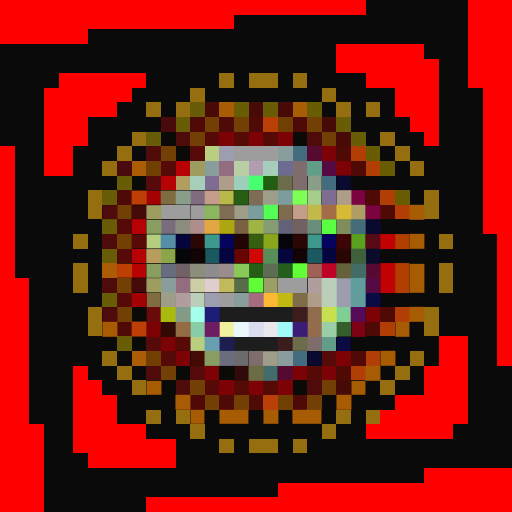
t = 0.00 s
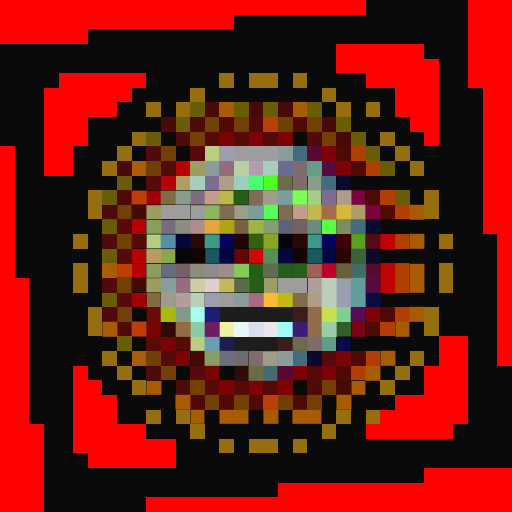
t = 0.06 s
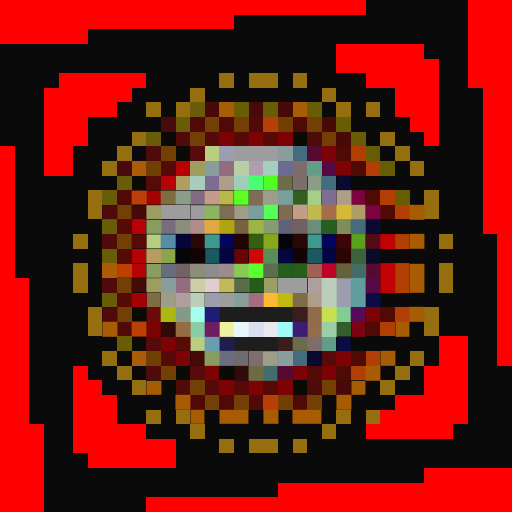
t = 0.19 s
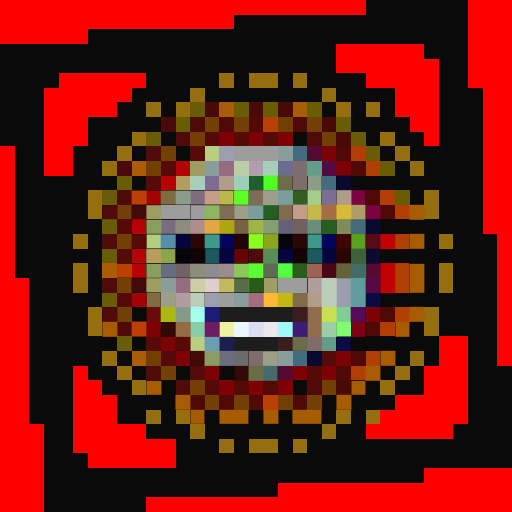
t = 0.25 s
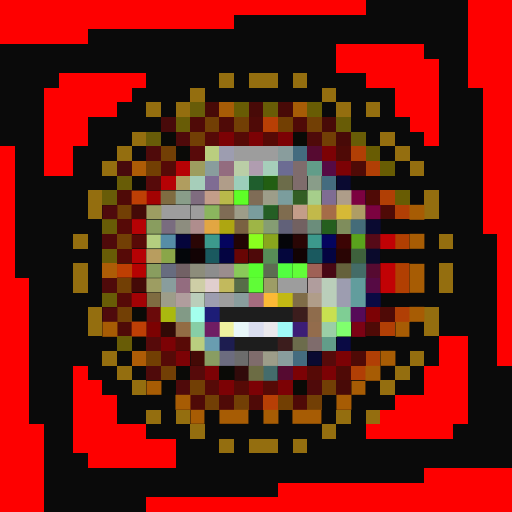
t = 0.31 s
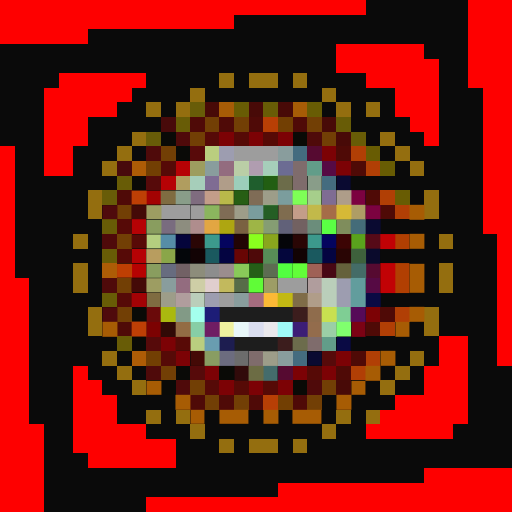
t = 0.44 s

The animated SVG that drew these frames (rendered in a browser with its animation timeline set to each time). Animation: 1 CSS @keyframes rule; one cycle of 0.50 s, repeats indefinitely.

<svg viewBox="0 0 35 35" shape-rendering="crispEdges" xmlns="http://www.w3.org/2000/svg"><style>@keyframes fl{0%,100%{opacity:1}50%{opacity:.34}}.a00{animation:fl 0.5s steps(1,end) 0.00s infinite}.a01{animation:fl 0.5s steps(1,end) -0.06s infinite}.a02{animation:fl 0.5s steps(1,end) -0.13s infinite}.a03{animation:fl 0.5s steps(1,end) -0.19s infinite}.a04{animation:fl 0.5s steps(1,end) -0.25s infinite}.a05{animation:fl 0.5s steps(1,end) -0.31s infinite}.a06{animation:fl 0.5s steps(1,end) -0.38s infinite}.a07{animation:fl 0.5s steps(1,end) -0.44s infinite}</style><rect width="35" height="35" fill="#0a0a0a"/><path fill="#fe0000" d="M0 0h25v1H0zM32 0h3v1H32zM0 1h16v1H0zM32 1h3v1H32zM0 2h6v1H0zM32 2h3v1H32zM23 3h6v1H23zM32 3h3v1H32zM23 4h7v1H23zM32 4h3v1H32zM4 5h6v1H4zM25 5h5v1H25zM32 5h3v1H32zM3 6h6v1H3zM27 6h3v1H27zM33 6h2v1H33zM3 7h5v1H3zM27 7h3v1H27zM33 7h2v1H33zM3 8h3v1H3zM28 8h2v1H28zM33 8h2v1H33zM3 9h3v1H3zM29 9h1v1H29zM33 9h2v1H33zM0 10h1v1H0zM3 10h2v1H3zM33 10h2v1H33zM0 11h1v1H0zM3 11h2v1H3zM33 11h2v1H33zM0 12h1v1H0zM33 12h2v1H33zM0 13h1v1H0zM33 13h2v1H33zM0 14h1v1H0zM33 14h2v1H33zM0 15h1v1H0zM33 15h2v1H33zM0 16h1v1H0zM34 16h1v1H34zM0 17h1v1H0zM34 17h1v1H34zM0 18h1v1H0zM34 18h1v1H34zM0 19h2v1H0zM34 19h1v1H34zM0 20h2v1H0zM34 20h1v1H34zM0 21h2v1H0zM34 21h1v1H34zM0 22h2v1H0zM34 22h1v1H34zM0 23h2v1H0zM30 23h2v1H30zM34 23h1v1H34zM0 24h2v1H0zM30 24h2v1H30zM34 24h1v1H34zM0 25h2v1H0zM5 25h1v1H5zM29 25h3v1H29zM0 26h2v1H0zM5 26h2v1H5zM29 26h3v1H29zM0 27h2v1H0zM5 27h3v1H5zM27 27h5v1H27zM0 28h2v1H0zM5 28h3v1H5zM26 28h6v1H26zM0 29h3v1H0zM5 29h5v1H5zM25 29h6v1H25zM0 30h3v1H0zM5 30h7v1H5zM0 31h3v1H0zM6 31h6v1H6zM0 32h3v1H0zM29 32h6v1H29zM0 33h3v1H0zM19 33h16v1H19zM0 34h3v1H0zM10 34h25v1H10z"/><path fill="#946e0f" d="M15 5h1v1H15zM17 5h2v1H17zM20 5h1v1H20zM13 6h1v1H13zM22 6h1v1H22zM10 7h1v1H10zM12 7h1v1H12zM23 7h1v1H23zM25 7h1v1H25zM9 9h1v1H9zM26 9h1v1H26zM8 10h1v1H8zM27 10h1v1H27zM7 11h1v1H7zM28 11h1v1H28zM6 13h1v1H6zM29 13h1v1H29zM6 14h1v1H6zM29 14h1v1H29zM5 16h1v1H5zM30 16h1v1H30zM5 18h1v1H5zM30 18h1v1H30zM5 19h1v1H5zM30 19h1v1H30zM6 21h1v1H6zM29 21h1v1H29zM6 22h1v1H6zM29 22h1v1H29zM7 24h1v1H7zM28 24h1v1H28zM8 25h1v1H8zM27 25h1v1H27zM9 26h1v1H9zM26 26h1v1H26zM10 28h1v1H10zM12 28h1v1H12zM23 28h1v1H23zM25 28h1v1H25zM13 29h1v1H13zM22 29h1v1H22zM15 30h1v1H15zM17 30h2v1H17zM20 30h1v1H20z"/><path fill="#685c08" d="M13 7h1v1H13zM10 9h1v1H10zM7 13h1v1H7z"/><path fill="#480a07" d="M14 7h1v1H14zM17 7h1v1H17zM19 7h1v1H19zM22 8h1v1H22zM23 9h1v1H23zM23 26h1v1H23z"/><path fill="#a75c06" d="M15 7h1v1H15zM20 7h1v1H20z"/><path fill="#685c04" d="M16 7h1v1H16zM21 7h1v1H21z"/><path fill="#685c06" d="M18 7h1v1H18zM12 8h1v1H12zM23 8h1v1H23zM24 9h1v1H24zM8 12h1v1H8zM7 15h1v1H7zM7 17h1v1H7zM7 20h1v1H7zM8 23h1v1H8z"/><path fill="#480a0a" d="M11 8h1v1H11z"/><path fill="#4f0a07" d="M13 8h1v1H13zM15 8h1v1H15zM17 8h1v1H17zM20 8h1v1H20zM8 13h1v1H8zM8 22h1v1H8zM13 27h1v1H13zM15 27h1v1H15zM17 27h1v1H17zM20 27h1v1H20z"/><path fill="#723f05" d="M14 8h1v1H14zM16 8h1v1H16zM21 8h1v1H21zM13 9h1v1H13zM22 9h1v1H22zM11 10h1v1H11zM8 14h1v1H8zM8 16h1v1H8zM8 19h1v1H8zM8 21h1v1H8zM11 25h1v1H11zM13 26h1v1H13zM22 26h1v1H22zM14 27h1v1H14zM16 27h1v1H16zM21 27h1v1H21z"/><path fill="#b83f05" d="M18 8h1v1H18zM18 27h1v1H18z"/><path fill="#723f03" d="M19 8h1v1H19zM10 11h1v1H10zM10 24h1v1H10zM19 27h1v1H19z"/><path fill="#0a0a07" d="M11 9h1v1H11zM12 10h1v1H12zM9 12h1v1H9zM9 21h1v1H9zM9 23h1v1H9zM12 25h1v1H12zM11 26h1v1H11z"/><path fill="#4f0a0a" d="M12 9h1v1H12zM21 9h1v1H21zM10 10h1v1H10zM7 16h1v1H7zM7 19h1v1H7zM10 25h1v1H10zM12 26h1v1H12zM21 26h1v1H21z"/><path fill="#560a07" d="M14 9h1v1H14zM11 11h1v1H11zM8 15h1v1H8zM8 17h1v1H8zM8 20h1v1H8zM11 24h1v1H11zM14 26h1v1H14z"/><path fill="#7c0205" d="M15 9h1v1H15zM17 9h1v1H17zM19 9h1v1H19zM22 10h1v1H22zM23 11h1v1H23zM25 21h1v1H25zM11 23h1v1H11zM12 24h1v1H12zM23 24h1v1H23zM14 25h1v1H14zM20 25h1v1H20zM22 25h1v1H22zM15 26h1v1H15zM17 26h1v1H17zM19 26h1v1H19z"/><path fill="#560a06" d="M16 9h1v1H16zM18 9h1v1H18zM21 25h1v1H21zM16 26h1v1H16zM18 26h1v1H18z"/><path fill="#0a0a06" d="M20 9h1v1H20zM15 25h1v1H15zM20 26h1v1H20z"/><path fill="#0a0a0c" d="M9 10h1v1H9z"/><path fill="#580a0a" d="M13 10h1v1H13z"/><path fill="#bace7f" d="M14 10h1v1H14zM13 23h1v1H13z"/><path fill="#9d9db0" d="M15 10h1v1H15zM23 19h1v1H23zM14 20h1v1H14zM23 20h1v1H23z"/><path fill="#9d9d9d" d="M16 10h3v1H16zM11 14h2v1H11zM19 19h2v1H19zM15 20h1v1H15z"/><path fill="#899d9d" d="M19 10h1v1H19zM14 11h1v1H14zM11 19h1v1H11zM16 20h1v1H16zM19 24h1v1H19z"/><path fill="#446c7f" d="M20 10h1v1H20zM22 12h1v1H22zM20 24h1v1H20z"/><path fill="#560a31" d="M21 10h1v1H21zM25 18h1v1H25zM19 25h1v1H19z"/><path fill="#4f0a06" d="M23 10h1v1H23zM24 11h1v1H24zM25 13h1v1H25zM26 14h1v1H26zM26 21h1v1H26zM25 22h1v1H25zM24 24h1v1H24zM23 25h1v1H23z"/><path fill="#b13f05" d="M24 10h1v1H24zM25 11h1v1H25zM26 13h1v1H26zM27 14h1v1H27zM27 21h1v1H27zM26 22h1v1H26zM25 24h1v1H25zM24 25h1v1H24z"/><path fill="#685c03" d="M25 10h1v1H25zM26 11h1v1H26zM27 13h1v1H27z"/><path fill="#480a0c" d="M8 11h1v1H8z"/><path fill="#ad5c06" d="M9 11h1v1H9zM7 18h1v1H7zM9 24h1v1H9z"/><path fill="#b60205" d="M12 11h1v1H12zM11 12h1v1H11zM9 15h1v1H9zM9 17h1v1H9z"/><path fill="#9d9d5f" d="M13 11h1v1H13z"/><path fill="#936c7f" d="M15 11h1v1H15zM12 19h1v1H12z"/><path fill="#bacea6" d="M16 11h1v1H16z"/><path fill="#b09db0" d="M17 11h1v1H17z"/><path fill="#a6ceba" d="M18 11h1v1H18zM13 12h1v1H13z"/><path fill="#6c6c93" d="M19 11h1v1H19z"/><path fill="#7f6c6c" d="M20 11h1v1H20zM20 12h1v1H20zM21 23h1v1H21zM17 24h1v1H17z"/><path fill="#629d89" d="M21 11h1v1H21zM22 23h1v1H22z"/><path fill="#560a44" d="M22 11h1v1H22zM25 19h1v1H25z"/><path fill="#560a0a" d="M10 12h1v1H10zM10 23h1v1H10zM22 24h1v1H22zM13 25h1v1H13z"/><path fill="#b09d5f" d="M12 12h1v1H12z"/><path fill="#7f6c93" d="M14 12h1v1H14zM22 13h1v1H22z"/><path fill="#b09d89" d="M15 12h1v1H15zM21 20h1v1H21z"/><path fill="#9cceba" d="M16 12h1v1H16z"/><rect x="17" y="12" width="1" height="1" fill="#48ff6f" class="a00"/><rect x="18" y="12" width="1" height="1" fill="#4fff21" class="a07"/><path fill="#6c6c4a" d="M19 12h1v1H19z"/><path fill="#899d89" d="M21 12h1v1H21zM12 13h1v1H12z"/><path fill="#0a0a31" d="M23 12h1v1H23zM25 15h1v1H25zM21 24h1v1H21z"/><path fill="#be3f05" d="M9 13h1v1H9zM9 22h1v1H9z"/><path fill="#a30202" d="M10 13h1v1H10z"/><path fill="#7f6c41" d="M11 13h1v1H11zM10 20h1v1H10z"/><path fill="#7f6c7f" d="M13 13h1v1H13z"/><path fill="#c39d89" d="M14 13h1v1H14zM20 14h1v1H20z"/><path fill="#b9b94a" d="M15 13h1v1H15z"/><rect x="16" y="13" width="1" height="1" fill="#5eff27" class="a06"/><path fill="#7f6c56" d="M17 13h1v1H17z"/><path fill="#9d9d89" d="M18 13h1v1H18zM16 14h1v1H16zM11 20h1v1H11zM18 24h1v1H18z"/><path fill="#7b9d9d" d="M19 13h1v1H19z"/><rect x="20" y="13" width="1" height="1" fill="#7eff56" class="a02"/><path fill="#a6ce8b" d="M21 13h1v1H21z"/><path fill="#ae9d89" d="M23 13h1v1H23z"/><path fill="#7c0240" d="M24 13h1v1H24zM25 14h1v1H25z"/><path fill="#4f0a0c" d="M7 14h1v1H7zM7 21h1v1H7z"/><path fill="#440a07" d="M9 14h1v1H9zM9 19h1v1H9z"/><path fill="#9d9d62" d="M10 14h1v1H10zM10 19h1v1H10z"/><path fill="#9e9d9d" d="M13 14h1v1H13z"/><path fill="#8bb55e" d="M14 14h1v1H14z"/><path fill="#7f6c55" d="M15 14h1v1H15z"/><path fill="#7a9d9d" d="M17 14h1v1H17z"/><rect x="18" y="14" width="1" height="1" fill="#55ff55" class="a01"/><path fill="#7f6c4f" d="M19 14h1v1H19z"/><path fill="#c2b94a" d="M21 14h1v1H21z"/><path fill="#a56c48" d="M22 14h1v1H22z"/><path fill="#d6b936" d="M23 14h1v1H23z"/><path fill="#ae9d65" d="M24 14h1v1H24z"/><path fill="#a75c04" d="M28 14h1v1H28zM28 16h1v1H28zM28 18h1v1H28zM28 19h1v1H28zM28 21h1v1H28zM7 22h1v1H7zM27 22h1v1H27zM26 24h1v1H26zM25 25h1v1H25zM10 26h1v1H10zM24 26h1v1H24zM12 27h1v1H12zM23 27h1v1H23zM13 28h1v1H13zM15 28h2v1H15zM18 28h1v1H18zM20 28h2v1H20z"/><path fill="#899d5f" d="M10 15h1v1H10zM10 18h1v1H10z"/><path fill="#796c7f" d="M11 15h1v1H11z"/><path fill="#8d8d7f" d="M12 15h1v1H12z"/><path fill="#af8d8d" d="M13 15h1v1H13z"/><path fill="#e2a642" d="M14 15h1v1H14z"/><path fill="#aea611" d="M15 15h1v1H15z"/><path fill="#7a6141" d="M16 15h1v1H16z"/><path fill="#9eb546" d="M17 15h1v1H17z"/><path fill="#859d73" d="M18 15h1v1H18z"/><path fill="#616179" d="M19 15h1v1H19z"/><path fill="#726161" d="M20 15h1v1H20z"/><path fill="#6b8d7b" d="M21 15h1v1H21z"/><rect x="22" y="15" width="1" height="1" fill="#5aff44" class="a02"/><path fill="#7f8d5c" d="M23 15h1v1H23z"/><path fill="#446c79" d="M24 15h1v1H24z"/><path fill="#580a07" d="M9 16h1v1H9z"/><path fill="#b4ce7f" d="M10 16h1v1H10z"/><path fill="#568da7" d="M11 16h1v1H11z"/><path fill="#05053b" d="M12 16h1v1H12z"/><path fill="#2a0605" d="M13 16h1v1H13zM20 16h1v1H20z"/><path fill="#3c998c" d="M14 16h1v1H14zM21 16h1v1H21z"/><path fill="#04045e" d="M15 16h1v1H15zM22 16h1v1H22z"/><path fill="#220404" d="M16 16h1v1H16z"/><rect x="17" y="16" width="1" height="1" fill="#8aff1e" class="a04"/><path fill="#89a61d" d="M18 16h1v1H18z"/><path fill="#050509" d="M19 16h1v1H19z"/><path fill="#3c0404" d="M23 16h1v1H23z"/><path fill="#5aa21d" d="M24 16h1v1H24z"/><path fill="#560a18" d="M25 16h1v1H25z"/><path fill="#c10205" d="M26 16h1v1H26zM26 18h1v1H26zM26 19h1v1H26z"/><path fill="#b13f02" d="M27 16h1v1H27zM27 18h1v1H27zM27 19h1v1H27z"/><path fill="#b89d5f" d="M10 17h1v1H10z"/><path fill="#8aa649" d="M11 17h1v1H11z"/><path fill="#04060a" d="M12 17h1v1H12z"/><path fill="#120304" d="M13 17h1v1H13zM20 17h1v1H20z"/><path fill="#1a595f" d="M14 17h1v1H14zM21 17h1v1H21z"/><path fill="#040441" d="M15 17h1v1H15zM22 17h1v1H22z"/><path fill="#680504" d="M16 17h1v1H16z"/><rect x="17" y="17" width="1" height="1" fill="#d00706" class="a01"/><path fill="#578d57" d="M18 17h1v1H18z"/><path fill="#04063c" d="M19 17h1v1H19z"/><path fill="#290504" d="M23 17h1v1H23z"/><path fill="#3e613c" d="M24 17h1v1H24z"/><path fill="#0a0a2c" d="M25 17h1v1H25z"/><path fill="#be3f03" d="M8 18h1v1H8z"/><path fill="#b60202" d="M9 18h1v1H9z"/><path fill="#676c7f" d="M11 18h1v1H11z"/><path fill="#726165" d="M12 18h1v1H12z"/><path fill="#8d8d7b" d="M13 18h1v1H13z"/><path fill="#8d8d8d" d="M14 18h1v1H14z"/><path fill="#9b8d8d" d="M15 18h1v1H15z"/><path fill="#89c959" d="M16 18h1v1H16z"/><rect x="17" y="18" width="1" height="1" fill="#59ff30" class="a06"/><path fill="#5d6c52" d="M18 18h1v1H18z"/><rect x="19" y="18" width="1" height="1" fill="#52ff40" class="a04"/><rect x="20" y="18" width="1" height="1" fill="#62ff39" class="a03"/><path fill="#9f6156" d="M21 18h1v1H21z"/><rect x="22" y="18" width="1" height="1" fill="#bf0228" class="a01"/><path fill="#65613b" d="M23 18h1v1H23z"/><path fill="#446c67" d="M24 18h1v1H24z"/><path fill="#cecea6" d="M13 19h1v1H13z"/><path fill="#e0cece" d="M14 19h1v1H14z"/><path fill="#c2b95d" d="M15 19h1v1H15z"/><path fill="#576c48" d="M16 19h1v1H16z"/><rect x="17" y="19" width="1" height="1" fill="#60fc37" class="a03"/><path fill="#9d9d66" d="M18 19h1v1H18z"/><path fill="#b09d9d" d="M21 19h1v1H21zM12 20h1v1H12z"/><path fill="#baceba" d="M22 19h1v1H22zM13 20h1v1H13zM22 20h1v1H22z"/><path fill="#629d9d" d="M24 19h1v1H24zM24 20h1v1H24z"/><path fill="#a30205" d="M9 20h1v1H9z"/><path fill="#a56c7f" d="M17 20h1v1H17z"/><path fill="#fcb936" d="M18 20h1v1H18z"/><path fill="#c2b913" d="M19 20h1v1H19z"/><path fill="#7f6c48" d="M20 20h1v1H20z"/><path fill="#0a0a44" d="M25 20h1v1H25zM23 23h1v1H23z"/><path fill="#6a0a0a" d="M10 21h1v1H10z"/><path fill="#aab90f" d="M11 21h1v1H11z"/><path fill="#829a86" d="M12 21h1v1H12z"/><path fill="#a4ffed" d="M13 21h1v1H13z"/><path fill="#1d1d77" d="M14 21h1v1H14z"/><path fill="#1d1d1d" d="M15 21h5v1H15zM16 23h3v1H16z"/><path fill="#3c1d1d" d="M20 21h1v1H20zM19 23h1v1H19z"/><path fill="#8f6c4c" d="M21 21h1v1H21z"/><path fill="#c8e050" d="M22 21h1v1H22z"/><path fill="#7fce94" d="M23 21h1v1H23z"/><path fill="#560a58" d="M24 21h1v1H24z"/><path fill="#7c0202" d="M10 22h1v1H10z"/><path fill="#310a06" d="M11 22h1v1H11z"/><path fill="#936c44" d="M12 22h1v1H12z"/><path fill="#87cea6" d="M13 22h1v1H13z"/><path fill="#6f1d63" d="M14 22h1v1H14z"/><path fill="#eff19f" d="M15 22h1v1H15z"/><path fill="#e8f7f9" d="M16 22h1v1H16z"/><path fill="#daddef" d="M17 22h1v1H17z"/><path fill="#eae8ec" d="M18 22h1v1H18z"/><path fill="#a0faf7" d="M19 22h1v1H19z"/><path fill="#3c1d76" d="M20 22h1v1H20z"/><path fill="#936c4c" d="M21 22h1v1H21z"/><path fill="#9bcea6" d="M22 22h1v1H22z"/><rect x="23" y="22" width="1" height="1" fill="#80ff6e" class="a04"/><path fill="#7c0214" d="M24 22h1v1H24z"/><path fill="#580a06" d="M12 23h1v1H12z"/><path fill="#699db0" d="M14 23h1v1H14z"/><path fill="#1d1d50" d="M15 23h1v1H15z"/><path fill="#6c6c4c" d="M20 23h1v1H20z"/><path fill="#440a06" d="M13 24h1v1H13z"/><path fill="#899d62" d="M14 24h1v1H14z"/><path fill="#6c6c7f" d="M15 24h1v1H15z"/><path fill="#6c6c6c" d="M16 24h1v1H16z"/><path fill="#310a0a" d="M16 25h1v1H16z"/><path fill="#6c6c44" d="M17 25h1v1H17z"/><path fill="#446c6c" d="M18 25h1v1H18z"/></svg>
